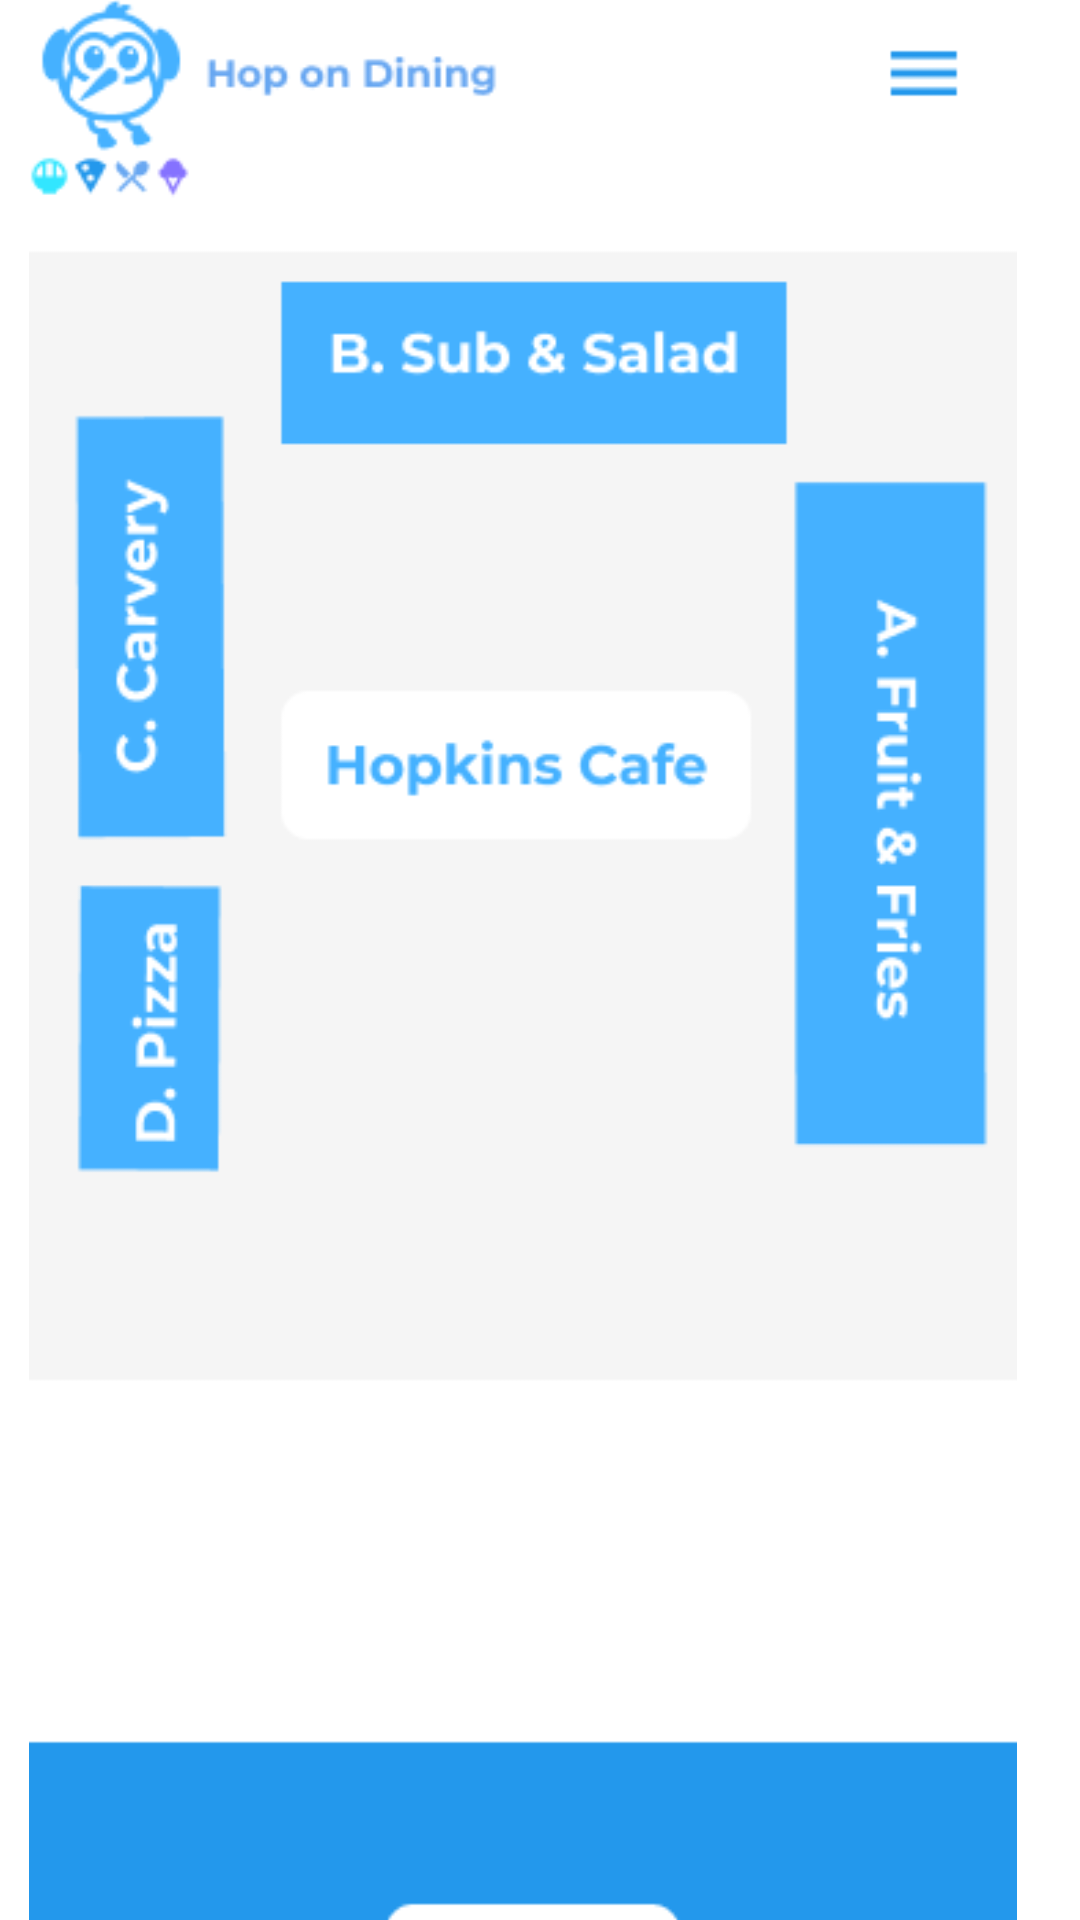

This screen was rendered from an Android layout file. Write that file and the resources it references.
<!-- AndroidManifest.xml: application theme Theme.HackathonA -->
<!-- res/layout/activity_hopkins_cafe_specific_section.xml -->
<?xml version="1.0" encoding="utf-8"?>
<androidx.constraintlayout.widget.ConstraintLayout xmlns:android="http://schemas.android.com/apk/res/android"
    xmlns:app="http://schemas.android.com/apk/res-auto"
    xmlns:tools="http://schemas.android.com/tools"
    android:layout_width="match_parent"
    android:layout_height="match_parent"
    tools:context=".hopkinsCafeSpecificSection">

    <ImageView
        android:id="@+id/imageView3"
        android:layout_width="396dp"
        android:layout_height="732dp"
        android:layout_marginStart="-15dp"
        app:layout_constraintBottom_toBottomOf="parent"
        app:layout_constraintEnd_toEndOf="parent"
        app:layout_constraintHorizontal_bias="0.448"
        app:layout_constraintStart_toStartOf="parent"
        app:layout_constraintTop_toTopOf="parent"
        app:layout_constraintVertical_bias="0.038"
        app:srcCompat="@drawable/android_large___4" />

    <Button
        android:id="@+id/button17"
        android:layout_width="38dp"
        android:layout_height="33dp"
        android:layout_marginTop="16dp"
        android:background="#00FFFFFF"
        android:onClick="gotoMenu"
        app:layout_constraintEnd_toEndOf="parent"
        app:layout_constraintHorizontal_bias="0.847"
        app:layout_constraintStart_toStartOf="@+id/imageView3"
        app:layout_constraintTop_toTopOf="parent" />

    <Button
        android:id="@+id/button12"
        android:layout_width="167dp"
        android:layout_height="56dp"
        android:layout_marginTop="100dp"
        android:background="#00FFFFFF"
        android:onClick="gotoSecB"
        app:layout_constraintEnd_toEndOf="parent"
        app:layout_constraintHorizontal_bias="0.471"
        app:layout_constraintStart_toStartOf="parent"
        app:layout_constraintTop_toTopOf="parent" />

    <Button
        android:id="@+id/button10"
        android:layout_width="42dp"
        android:layout_height="96dp"
        android:layout_marginTop="304dp"
        android:background="#00FFFFFF"
        android:onClick="gotoSecD"
        app:layout_constraintEnd_toEndOf="parent"
        app:layout_constraintHorizontal_bias="0.14"
        app:layout_constraintStart_toStartOf="parent"
        app:layout_constraintTop_toTopOf="parent" />

    <Button
        android:id="@+id/button11"
        android:layout_width="45dp"
        android:layout_height="147dp"
        android:layout_marginTop="144dp"
        android:background="#00FFFFFF"
        android:onClick="gotoSecC"
        app:layout_constraintEnd_toEndOf="parent"
        app:layout_constraintHorizontal_bias="0.142"
        app:layout_constraintStart_toStartOf="parent"
        app:layout_constraintTop_toTopOf="parent" />

    <Button
        android:id="@+id/button3"
        android:layout_width="102dp"
        android:layout_height="48dp"
        android:layout_marginTop="636dp"
        android:background="#00FFFFFF"
        android:onClick="gotoHopkinsCafe"
        app:layout_constraintEnd_toEndOf="parent"
        app:layout_constraintHorizontal_bias="0.498"
        app:layout_constraintStart_toStartOf="parent"
        app:layout_constraintTop_toTopOf="parent" />

    <Button
        android:id="@+id/button7"
        android:layout_width="63dp"
        android:layout_height="219dp"
        android:layout_marginTop="168dp"
        android:background="#00FFFFFF"
        android:onClick="gotoSecA"
        app:layout_constraintEnd_toEndOf="parent"
        app:layout_constraintHorizontal_bias="0.836"
        app:layout_constraintStart_toStartOf="parent"
        app:layout_constraintTop_toTopOf="parent" />
</androidx.constraintlayout.widget.ConstraintLayout>
<!-- resources referenced by this layout -->
<resources>
  <!-- drawable android_large___4: png bitmap (drawable, 17861 bytes) -->
  <style name="Theme.HackathonA" parent="Theme.MaterialComponents.DayNight.DarkActionBar">
          
          <item name="colorPrimary">@color/purple_500</item>
          <item name="colorPrimaryVariant">@color/purple_700</item>
          <item name="colorOnPrimary">@color/white</item>
          
          <item name="colorSecondary">@color/teal_200</item>
          <item name="colorSecondaryVariant">@color/teal_700</item>
          <item name="colorOnSecondary">@color/black</item>
          
          <item name="android:statusBarColor">?attr/colorPrimaryVariant</item>
          
      </style>
  <!-- not gathered from this repository: default colours our renderer supplied (Android Studio template values) -->
  <color name="purple_500">#FF6200EE</color>
  <color name="purple_700">#FF3700B3</color>
  <color name="teal_200">#FF03DAC5</color>
  <color name="teal_700">#FF018786</color>
  <color name="black">#FF000000</color>
  <color name="white">#FFFFFFFF</color>
</resources>
